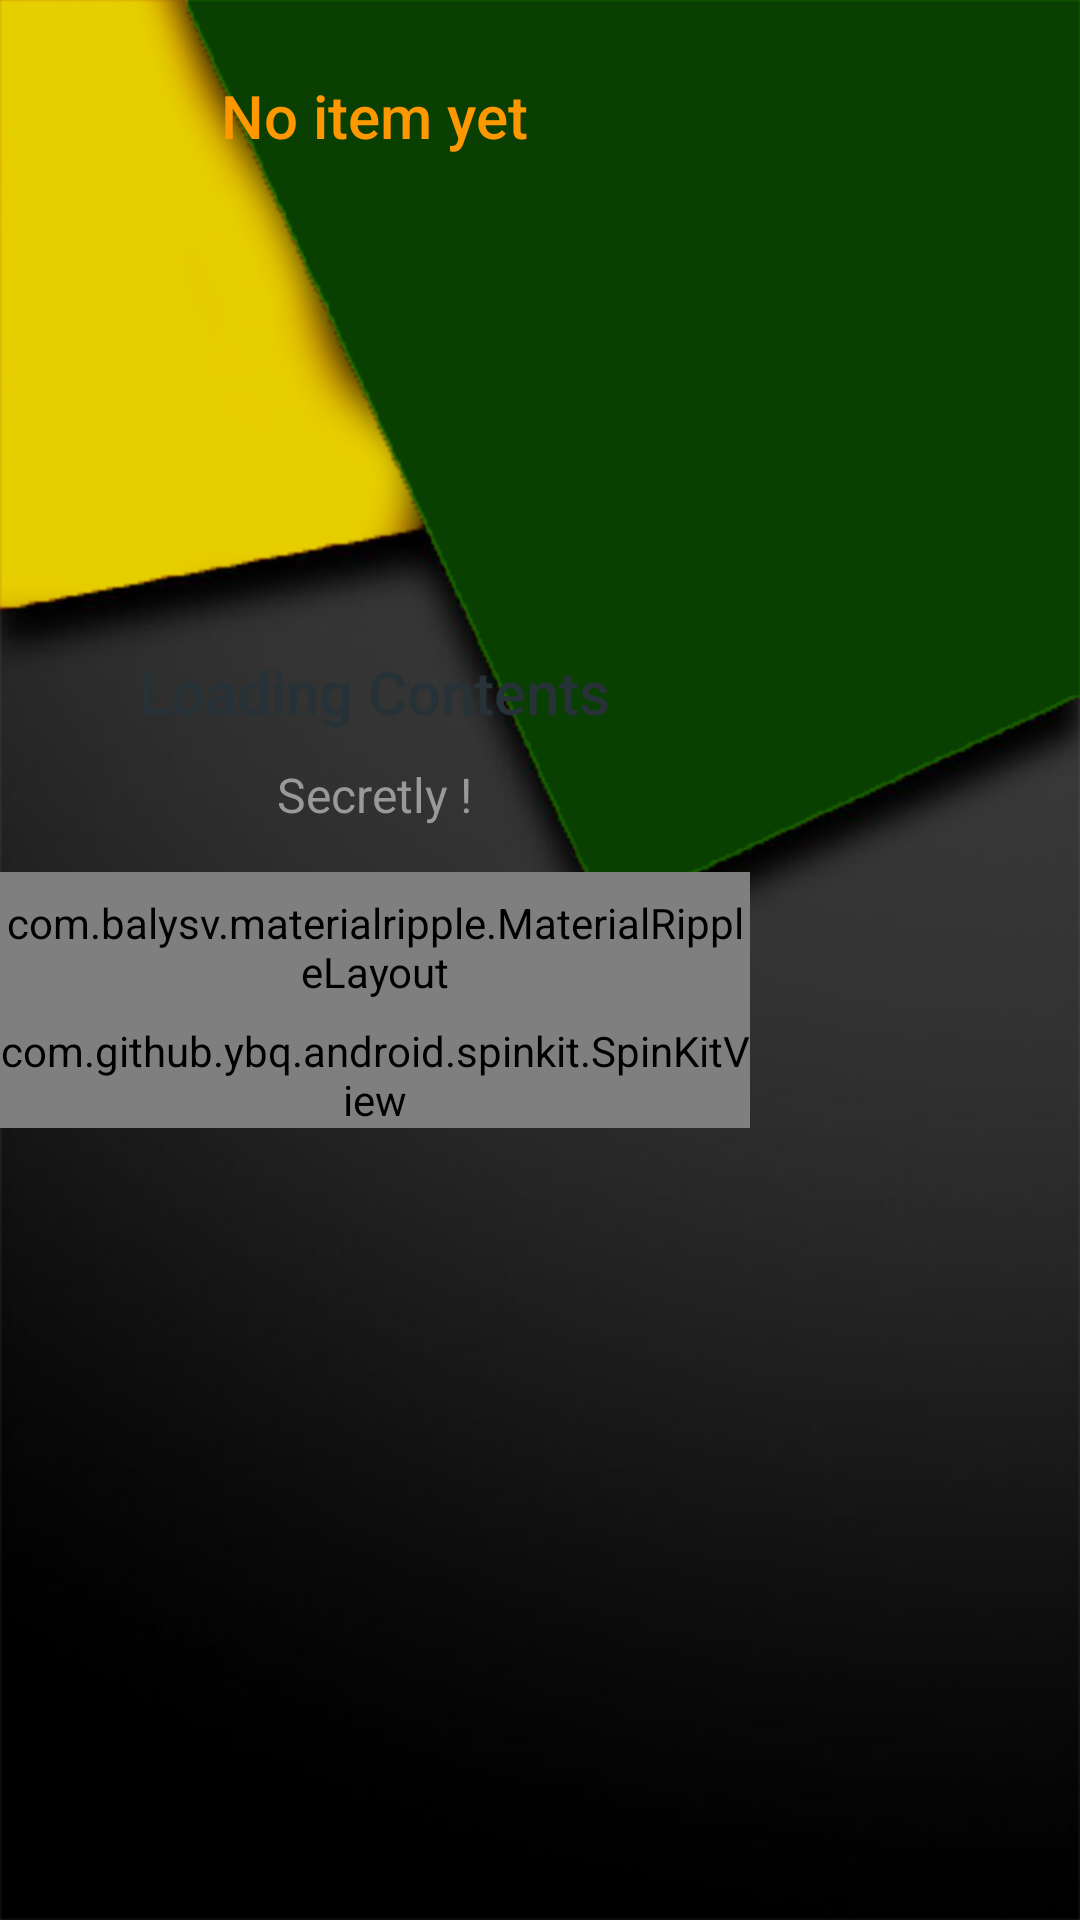

Android layout source for this screen:
<!-- AndroidManifest.xml: application theme AppTheme -->
<!-- res/layout/wait_placeholder.xml -->
<?xml version="1.0" encoding="utf-8"?>
<LinearLayout

    xmlns:android="http://schemas.android.com/apk/res/android"
    xmlns:app="http://schemas.android.com/apk/res-auto"
    android:layout_width="wrap_content"
    android:layout_height="wrap_content"
    app:cardBackgroundColor="@android:color/white"
    app:cardCornerRadius="@dimen/spacing_medium"
    app:cardElevation="3dp"
    android:id="@+id/progress_placeholder"
    app:cardUseCompatPadding="true">

    <LinearLayout
        android:layout_width="250dp"
        android:layout_height="wrap_content"
        android:gravity="center"
        android:orientation="vertical">

        <LinearLayout
            android:layout_width="match_parent"
            android:layout_height="wrap_content"
            android:padding="@dimen/spacing_large"
            android:focusableInTouchMode="true"
            android:gravity="center"
            android:orientation="vertical"
            android:theme="@style/ThemeOverlay.AppCompat.Dark">

            <TextView
                android:layout_width="wrap_content"
                android:layout_height="wrap_content"
                android:text="No item yet"
                android:layout_marginTop="@dimen/spacing_middle"
                android:textAppearance="@style/TextAppearance.AppCompat.Title"
                android:textColor="@color/orange_500" />

            <ImageView
                android:layout_width="100dp"
                android:layout_height="100dp"
                android:layout_marginTop="@dimen/spacing_xxlarge"
                app:srcCompat="@drawable/badge_crown" />

            <TextView
                android:layout_width="wrap_content"
                android:layout_height="wrap_content"
                android:layout_marginTop="@dimen/spacing_large"
                android:text="@string/loading_contents"
                android:textAppearance="@style/TextAppearance.AppCompat.Title"
                android:textColor="@color/grey_90" />

            <TextView
                android:id="@+id/tv_version"
                android:layout_width="wrap_content"
                android:layout_height="wrap_content"
                android:gravity="center"
                android:layout_marginTop="@dimen/spacing_middle"
                android:text="@string/secretly"
                android:textAppearance="@style/TextAppearance.AppCompat.Subhead"
                android:textColor="@color/grey_40" />

        </LinearLayout>

        <com.balysv.materialripple.MaterialRippleLayout
            android:id="@+id/bt_action"
            style="@style/RippleStyleBlack"
            android:layout_width="match_parent"
            android:background="@color/orange_500"
            android:layout_height="@dimen/spacing_xxlarge">

            <TextView
                android:layout_width="wrap_content"
                android:layout_height="wrap_content"
                android:layout_gravity="center"

                android:textAppearance="@style/Base.TextAppearance.AppCompat.Subhead"
                android:textColor="@android:color/white"
                app:fontFamily="sans-serif-medium"
                android:visibility="gone"
                />




        </com.balysv.materialripple.MaterialRippleLayout>


        <com.github.ybq.android.spinkit.SpinKitView
            style="@style/Wrap"
            app:SpinKit_Style="ThreeBounce"
            app:SpinKit_Color="@color/colorAccent" />

    </LinearLayout>

</LinearLayout>
<!-- resources referenced by this layout -->
<resources>
  <color name="colorAccent">#47B53F</color>
  <color name="grey_40">#999999</color>
  <color name="grey_90">#263238</color>
  <color name="orange_500">#FF9800</color>
  <dimen name="spacing_large">15dp</dimen>
  <dimen name="spacing_medium">5dp</dimen>
  <dimen name="spacing_middle">10dp</dimen>
  <dimen name="spacing_xxlarge">50dp</dimen>
  <string name="loading_contents" translatable="false">Loading Contents</string>
  <string name="secretly" translatable="false">Secretly !</string>
  <style name="RippleStyleBlack" parent="RippleStyleWhite">
          <item name="mrl_rippleColor">#8096989A</item>
      </style>
  <style name="Wrap" parent="AppTheme">
          <item name="android:layout_height">wrap_content</item>
          <item name="android:layout_width">wrap_content</item>
      </style>
  <style name="AppTheme" parent="Theme.AppCompat.Light.NoActionBar">
          
          <item name="colorPrimary">@color/colorPrimary</item>
          <item name="colorPrimaryDark">@color/colorPrimaryDark</item>
          <item name="colorAccent">@color/colorAccent</item>
          <item name="android:windowContentTransitions">true</item>
          <item name="android:windowBackground">@drawable/launch</item>
          <item name="android:statusBarColor">@color/colorAccentTransp</item>
          <item name="android:windowDrawsSystemBarBackgrounds">true</item>
          <item name="android:windowTranslucentStatus">false</item>
  
          <item name="windowActionModeOverlay">true</item>
          <item name="actionModeStyle">@style/ActionModeStyle</item>
          <item name="actionBarTheme">@style/ThemeOverlay.AppCompat.Dark.ActionBar</item>
      </style>
  <style name="RippleStyleWhite">
          <item name="mrl_rippleOverlay">true</item>
          <item name="mrl_rippleColor">#80FFFFFF</item>
          <item name="mrl_rippleHover">true</item>
          <item name="mrl_rippleAlpha">0.2</item>
      </style>
  <color name="colorPrimary">#3FB54F</color>
  <color name="colorPrimaryDark">#389332</color>
  <!-- drawable launch (drawable) -->
  <?xml version="1.0" encoding="utf-8"?>
  <layer-list xmlns:android="http://schemas.android.com/apk/res/android">
      <item android:drawable="@android:color/darker_gray"/>
      <item>
          <bitmap android:src="@drawable/login_background"/>
      </item>
  </layer-list>
  <color name="colorAccentTransp">#A1FFFFFF</color>
  <style name="ActionModeStyle" parent="@style/Widget.AppCompat.ActionMode">
          <item name="background">@color/colorActionModeBackground</item>
          <item name="titleTextStyle">@style/ActionModeTitleTextStyle</item>
      </style>
  <!-- drawable login_background: png bitmap (drawable, 97844 bytes) -->
  <color name="colorActionModeBackground">#2A7A2B</color>
  <style name="ActionModeTitleTextStyle" parent="@style/TextAppearance.AppCompat.Widget.ActionMode.Title">
          <item name="android:textColor">@android:color/white</item>
      </style>
</resources>
